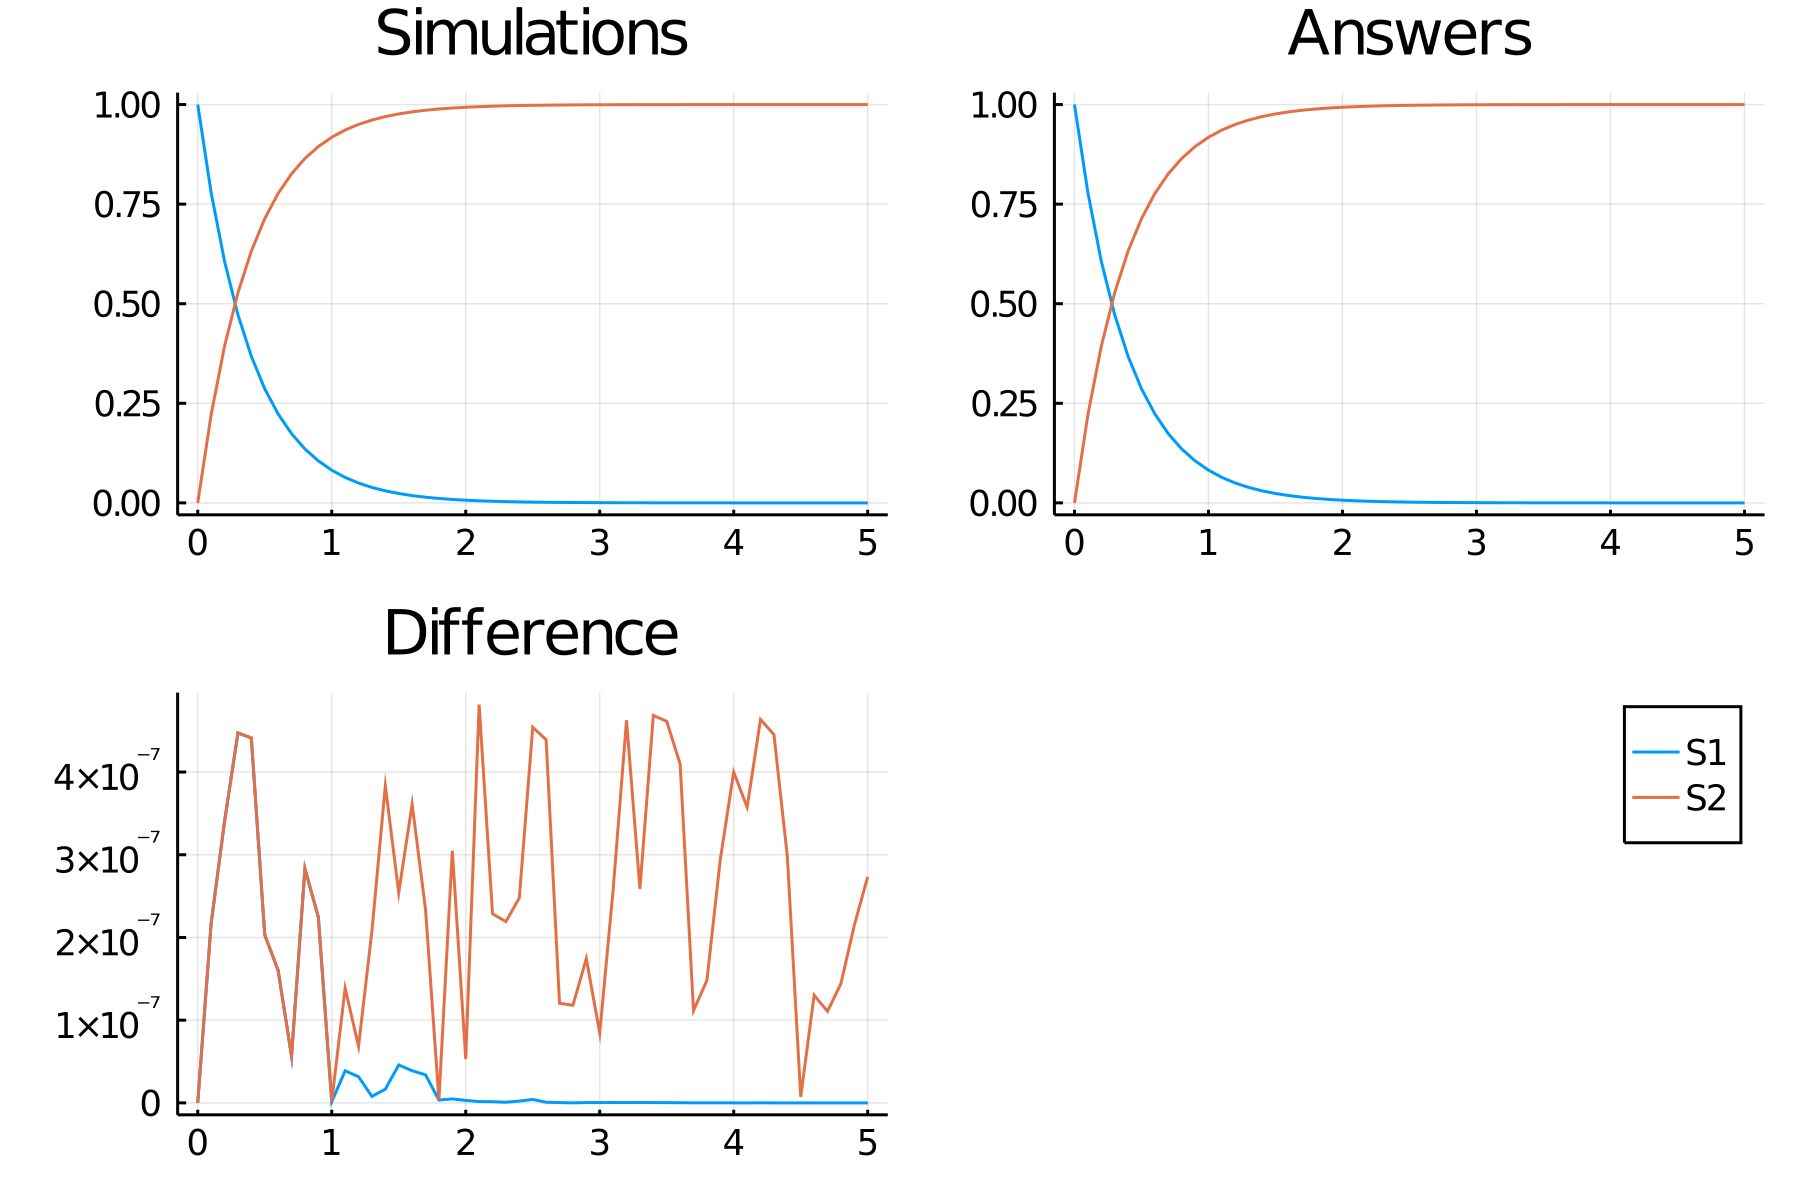

The data file committed next to this chart (first rows):
time, S1_, S2_
0.0, 1.0, 0.0
0.1, 0.7788, 0.2212
0.2, 0.6065, 0.3935
0.3, 0.4724, 0.5276
0.4, 0.3679, 0.6321
0.5, 0.2865, 0.7135
0.6, 0.2231, 0.7769
0.7, 0.1738, 0.8262
0.8, 0.1353, 0.8647
0.9, 0.1054, 0.8946
1.0, 0.08208, 0.9179
1.1, 0.06393, 0.9361
1.2, 0.04979, 0.9502
1.3, 0.03877, 0.9612
1.4, 0.0302, 0.9698
1.5, 0.02352, 0.9765
1.6, 0.01832, 0.9817
1.7, 0.01426, 0.9857
1.8, 0.01111, 0.9889
1.9, 0.008652, 0.9913
2.0, 0.006738, 0.9933
2.1, 0.005248, 0.9948
2.2, 0.004087, 0.9959
2.3, 0.003183, 0.9968
2.4, 0.002479, 0.9975
2.5, 0.00193, 0.9981
2.6, 0.001503, 0.9985
2.7, 0.001171, 0.9988
2.8, 0.0009119, 0.9991
2.9, 0.0007102, 0.9993
3.0, 0.0005531, 0.9994
3.1, 0.0004307, 0.9996
3.2, 0.0003355, 0.9997
3.3, 0.0002613, 0.9997
3.4, 0.0002035, 0.9998
3.5, 0.0001585, 0.9998
3.6, 0.0001234, 0.9999
3.7, 9.611165204359524e-5, 0.9999
3.8, 7.485182987836807e-5, 0.9999
3.9, 5.8294663724547214e-5, 0.9999
4.0, 4.539992975079646e-5, 1
4.1, 3.535750084471819e-5, 1
4.2, 2.7536449345246005e-5, 1
4.3, 2.1445408309564706e-5, 1
4.4, 1.6701700786912537e-5, 1
4.5, 1.3007297651241612e-5, 1
4.6, 1.0130093594607743e-5, 1
4.7, 7.88932482524769e-6, 1
4.8, 6.1442123516324626e-6, 1
4.9, 4.785117389906659e-6, 1
5.0, 3.7266531703228606e-6, 1
